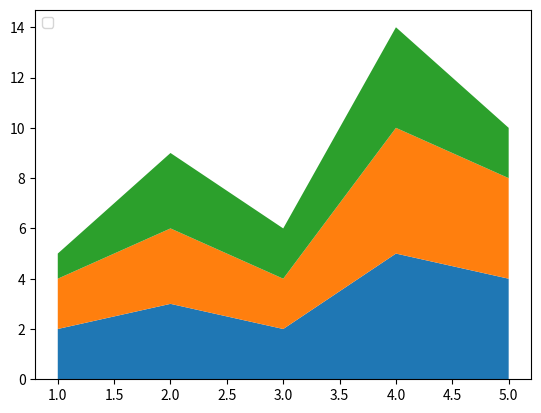

The matplotlib source for this figure:
import matplotlib.pyplot as plt
x=[1,2,3,4,5]
a1=[2,3,2,5,4]
a2=[2,3,2,5,4]
a3=[1,3,2,4,2]

plt.stackplot(x,a1,a2,a3)
plt.legend(loc=2)
plt.show()
